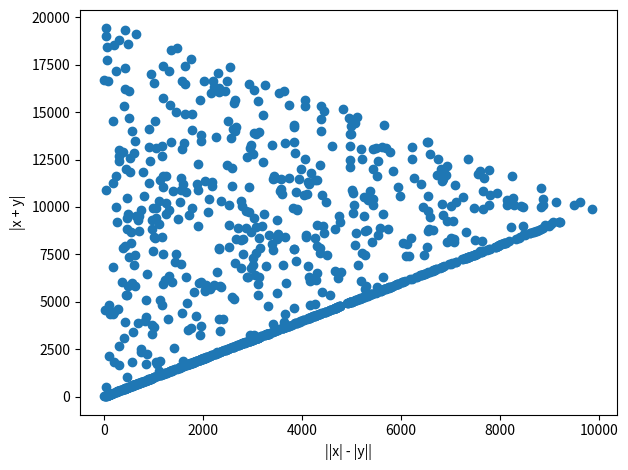

Recreate this plot in Python.
import sys
import os
import numpy as np
import random

import matplotlib as mpl
import matplotlib.pyplot as plt
from mpl_toolkits.mplot3d import Axes3D

def main():
    fig = plt.figure()
    # ax = plt.axes( projection = '3d' )
    xs = np.random.randint(-10000, 10000, 10**3)
    ys = np.random.randint(-10000, 10000, 10**3)
    v1 = np.abs( np.abs(xs) - np.abs( ys ) )
    v2 = np.abs( xs + ys )
    # ax.scatter( xs, ys, v1, marker ='.' )
    # ax.plot_wireframe( xs, ys, v1, color ='red' )
    # ax.plot_trisurf( xs, ys, v1, color ='red', alpha = 0.4 )
    # ax.scatter( xs, ys, v2, marker = ',' )
    # ax.plot_wireframe( xs, ys, v2, color = 'blue' )
    # ax.plot_trisurf( xs, ys, v2, color = 'blue', alpha = 0.4 )
    plt.plot( v1, v2, 'o' )
    plt.xlabel( '||x| - |y||' )
    plt.ylabel( '|x + y|' )
    plt.tight_layout( )
    plt.savefig( "%s.png" % sys.argv[0] )
    # plt.savefig( "%s_3d.png" % sys.argv[0] )
    

if __name__ == '__main__':
    main()
